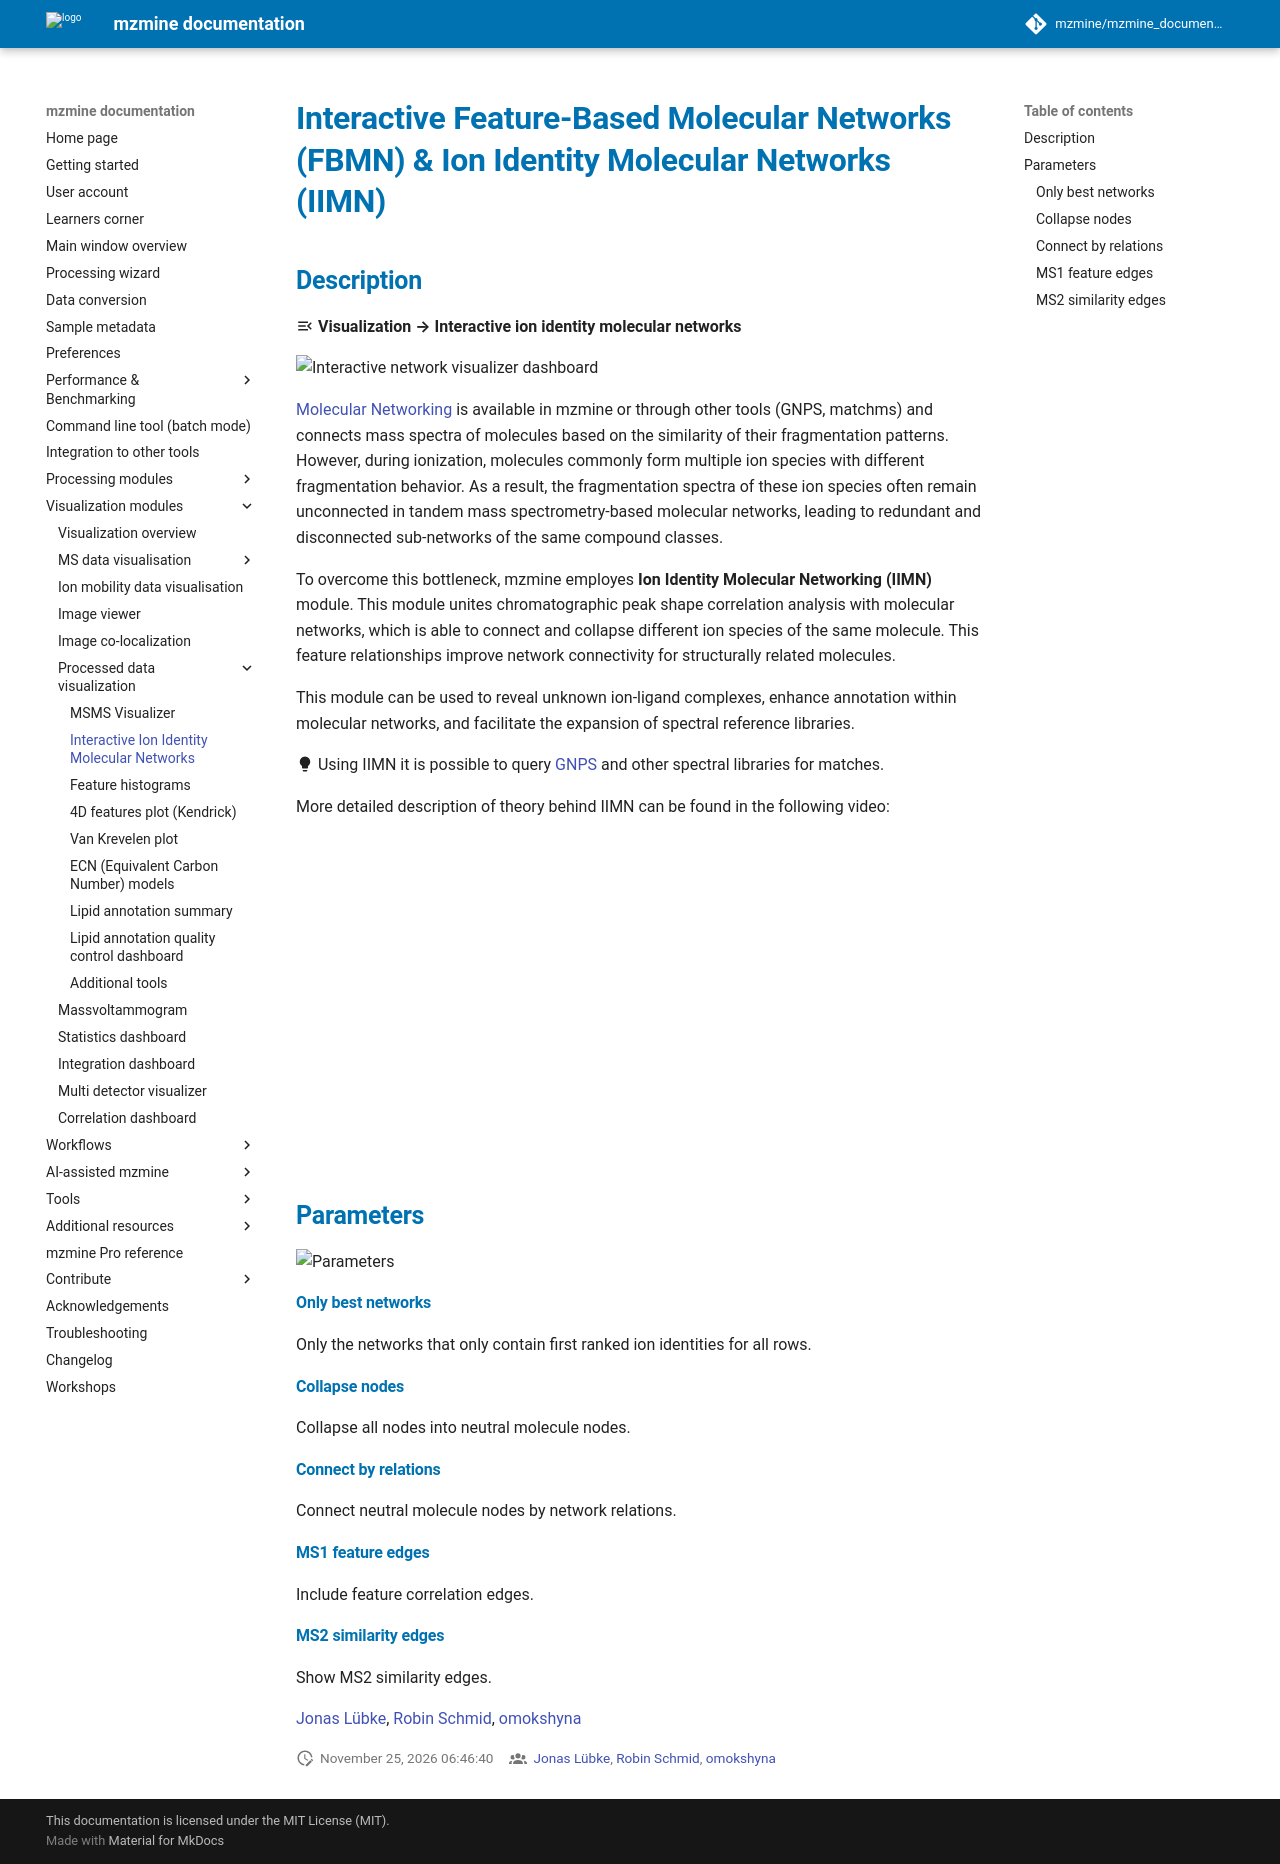

repository: mzmine/mzmine_documentation · page: latest/visualization_modules/interactive_ion_id_netw/interactive_ion_id_netw.html · generator: mkdocs

# Interactive Feature-Based Molecular Networks (FBMN) & Ion Identity Molecular Networks (IIMN)

## **Description**

:material-menu-open: **Visualization  → Interactive ion identity molecular networks**

![Interactive network visualizer dashboard](network_dashboard.png)

[Molecular Networking](../../module_docs/group_spectral_net/molecular_networking.md) is available in mzmine or through other tools (GNPS, matchms) and connects mass spectra of molecules based on the similarity of their fragmentation patterns. However, during ionization, molecules commonly form multiple ion species with different fragmentation behavior. As a result, the fragmentation spectra of these ion species often remain unconnected in tandem mass spectrometry-based molecular networks, leading to redundant and disconnected sub-networks of the same compound classes. 

To overcome this bottleneck, mzmine employes **Ion Identity Molecular Networking (IIMN)** module. This module unites chromatographic peak shape correlation analysis with molecular networks, which is able to connect and collapse different ion species of the same molecule. This feature relationships improve network connectivity for structurally related molecules.

This module can be used to reveal unknown ion-ligand complexes, enhance annotation within molecular networks, and facilitate the expansion of spectral reference libraries. 

:material-lightbulb: Using IIMN it is possible to query [GNPS](https://external.gnps2.org/gnpslibrary) and other spectral libraries for matches.

More detailed description of theory behind IIMN can be found in the following video:

<iframe width="560" height="315" src="https://www.youtube.com/embed/UnqVtZngzl0?si=qpwvpW-0HT2H2ZAF&amp;start=2517" title="YouTube video player" frameborder="0" allow="accelerometer; autoplay; clipboard-write; encrypted-media; gyroscope; picture-in-picture; web-share" referrerpolicy="strict-origin-when-cross-origin" allowfullscreen></iframe>

## **Parameters**

![Parameters](parameters.png)

#### **Only best networks**

Only the networks that only contain first ranked ion identities for all rows.

#### **Collapse nodes**

Collapse all nodes into neutral molecule nodes. 

#### **Connect by relations**

Connect neutral molecule nodes by network relations. 

#### **MS1 feature edges**

Include feature correlation edges.

#### **MS2 similarity edges**

Show MS2 similarity edges.

{{ git_page_authors }}
